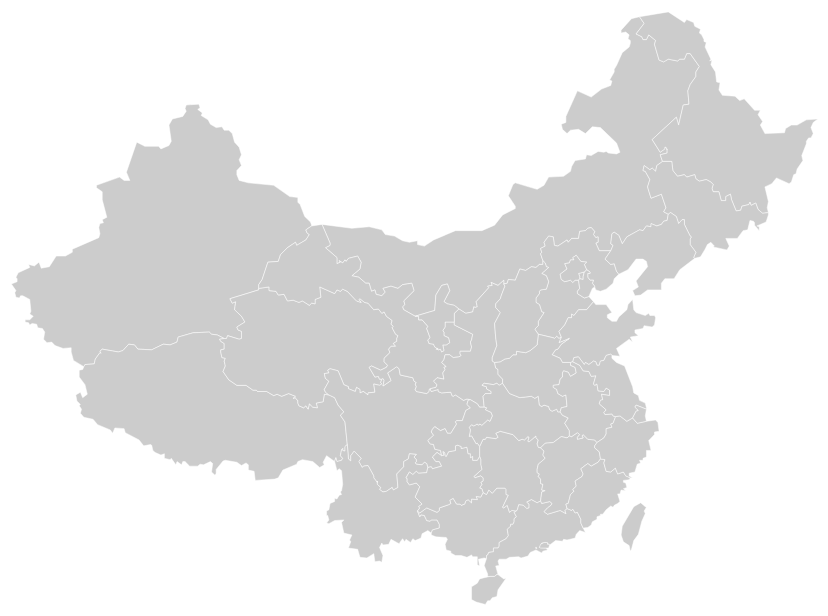
D3 v3 page, settled after 480 driven frames (8 s of simulated time); the page loaded 1 data file(s).


    var width = 960, height = 800;

    var svg = d3.select("body").append("svg")
            .attr("width", width)
            .attr("height", height)
            .attr("preserveAspectRatio", "xMidYMid")
            .attr("viewBox", "0 0 " + width + " " + height);

    var tooltip = d3.select("#tooltip");

    var proj = d3.geo.mercator().center([105, 38]).scale(750).translate([width / 2, height / 2]);
    var path = d3.geo.path().projection(proj);

    d3.json("data/cn.json", function (error, cn) {
        svg.append("g")
                .attr("class", "states")
                .selectAll("path")
                .data(cn.features)
                .enter()
                .append("path")
                .on("mouseover", function (d) {
                    tooltip.style("display", null);
                    // name @ d.properties.name
                    showText(d.id)
                })
                .on("mouseout", function () {
                    tooltip.style("display", "none");
                })
                .attr("d", path)
    });

    //处理要显示的文字
    function showText(_id) {

        tooltip.text(_id)
    }


### data: data/cn.json
{
 "type": "FeatureCollection",
 "features": [
  {
   "type": "Feature",
   "id": "新疆Xinjiang",
   "properties": {
    "name": "新疆",
    "cp": "[... 2 items]",
    "childNum": 18
   },
   "geometry": {
    "type": "Polygon",
    "coordinates": "[... 1 items]"
   }
  },
  {
   "type": "Feature",
   "id": "西藏 Tibet",
   "properties": {
    "name": "西藏",
    "cp": "[... 2 items]",
    "childNum": 7
   },
   "geometry": {
    "type": "Polygon",
    "coordinates": "[... 1 items]"
   }
  },
  {
   "type": "Feature",
   "id": "内蒙古 Inner Mongolia",
   "properties": {
    "name": "内蒙古",
    "cp": "[... 2 items]",
    "childNum": 12
   },
   "geometry": {
    "type": "Polygon",
    "coordinates": "[... 1 items]"
   }
  },
  {
   "type": "Feature",
   "id": "青海Qinghai",
   "properties": {
    "name": "青海",
    "cp": "[... 2 items]",
    "childNum": 8
   },
   "geometry": {
    "type": "Polygon",
    "coordinates": "[... 1 items]"
   }
  },
  {
   "type": "Feature",
   "id": "四川Sichuan",
   "properties": {
    "name": "四川",
    "cp": "[... 2 items]",
    "childNum": 21
   },
   "geometry": {
    "type": "Polygon",
    "coordinates": "[... 1 items]"
   }
  },
  {
   "type": "Feature",
   "id": "黑龙江Heilongjiang",
   "properties": {
    "name": "黑龙江",
    "cp": "[... 2 items]",
    "childNum": 13
   },
   "geometry": {
    "type": "Polygon",
    "coordinates": "[... 1 items]"
   }
  },
  {
   "type": "Feature",
   "id": "甘肃Gansu",
   "properties": {
    "name": "甘肃",
    "cp": "[... 2 items]",
    "childNum": 14
   },
   "geometry": {
    "type": "Polygon",
    "coordinates": "[... 1 items]"
   }
  },
  {
   "type": "Feature",
   "id": "云南Yunnan",
   "properties": {
    "name": "云南",
    "cp": "[... 2 items]",
    "childNum": 16
   },
   "geometry": {
    "type": "Polygon",
    "coordinates": "[... 1 items]"
   }
  },
  "... 26 more items"
 ],
 "srcSize": {
  "left": 243.5,
  "top": 36.43,
  "width": 61.61,
  "height": 35.46
 }
}